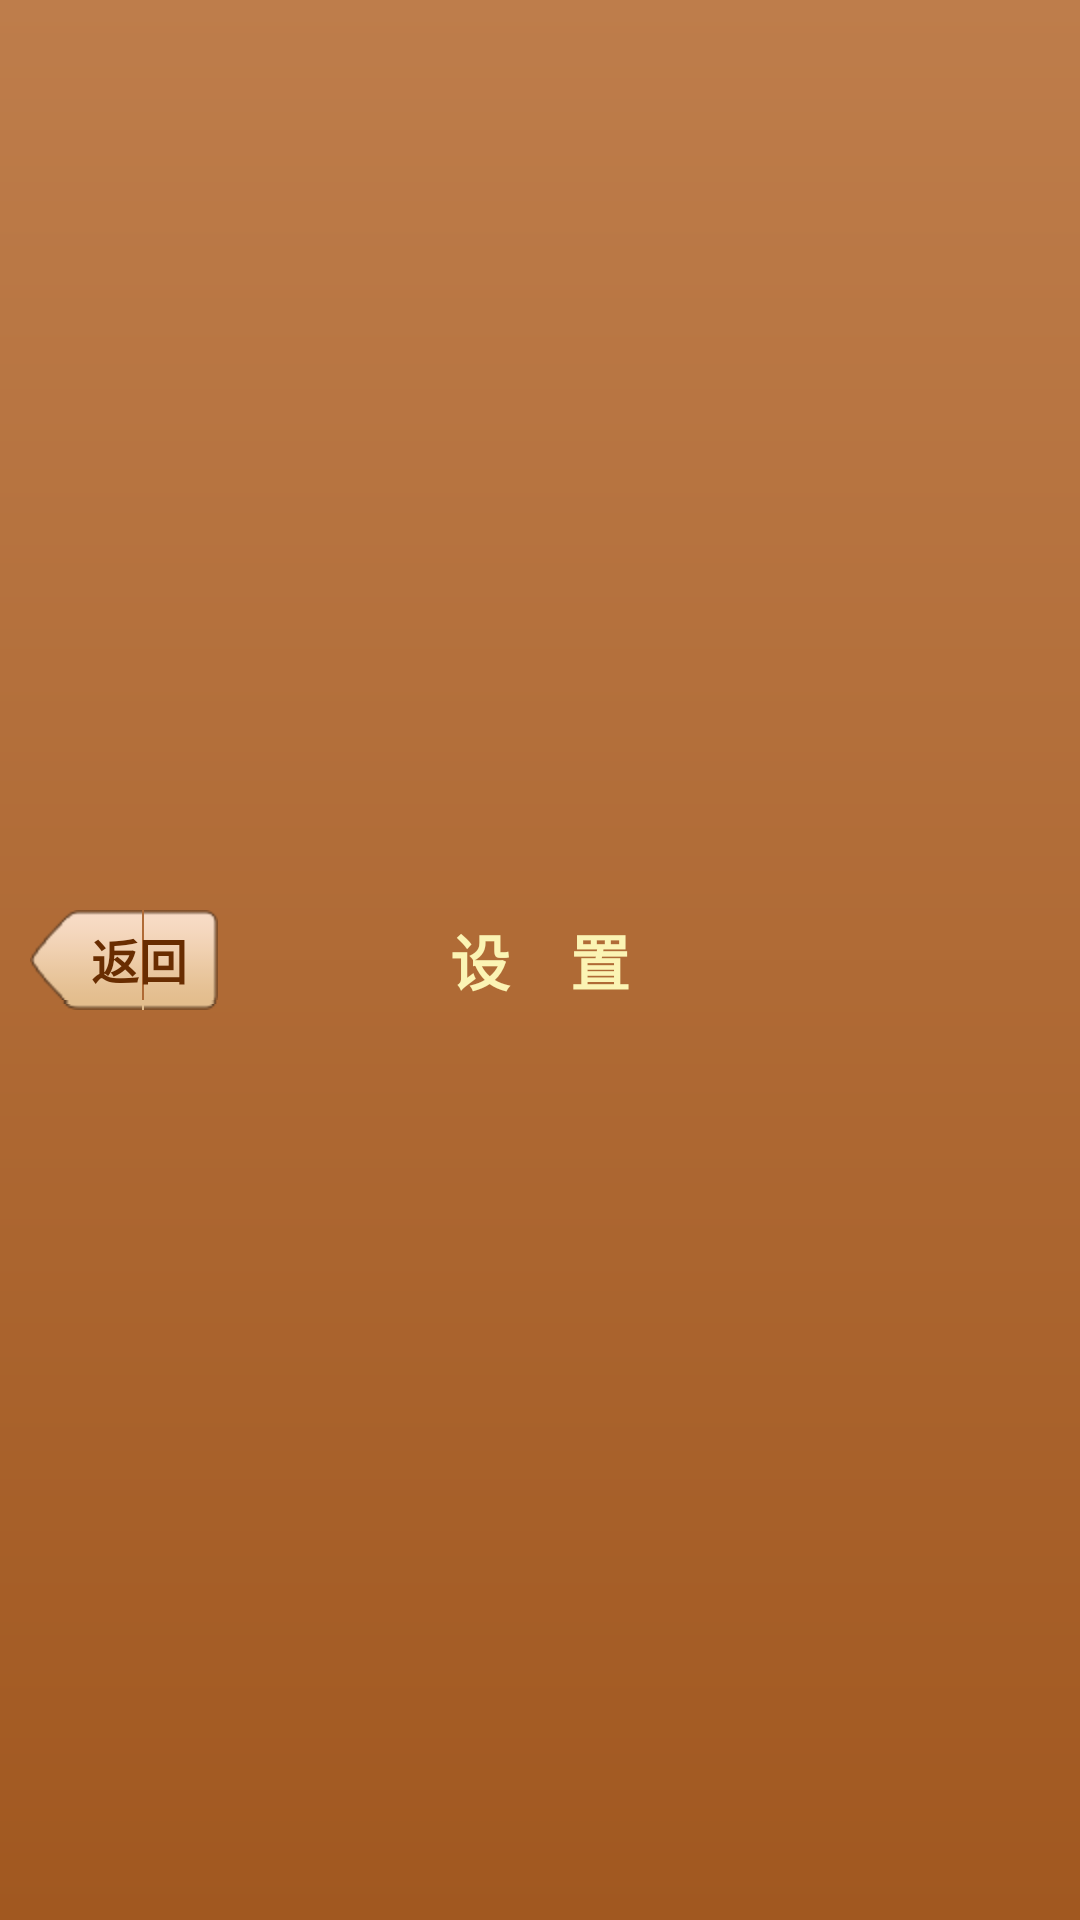

This screen was rendered from an Android layout file. Write that file and the resources it references.
<!-- AndroidManifest.xml: application theme AppTheme -->
<!-- res/layout/setting_title_wrapper.xml -->
<?xml version="1.0" encoding="utf-8"?>
<RelativeLayout xmlns:android="http://schemas.android.com/apk/res/android"
    android:id="@+id/RelativeLayout1"
    android:layout_width="match_parent"
    android:layout_height="48dp"
    android:background="@drawable/setting_title_wrapper_bg" >

    <Button
        android:id="@+id/setting_btn_back"
        android:layout_width="wrap_content"
        android:layout_height="wrap_content"
        android:layout_alignParentLeft="true"
        android:layout_centerVertical="true"
        android:layout_marginLeft="10dp"
        android:background="@drawable/btn_back_bg"
        android:minHeight="0dp"
        android:minWidth="0dp"
        android:text="返回"
        android:textColor="@color/text2"
        android:textSize="16sp"
        android:textStyle="bold" />

    <TextView
        android:id="@+id/setting_title_text"
        android:layout_width="wrap_content"
        android:layout_height="wrap_content"
        android:layout_centerInParent="true"
        android:text="设    置"
        android:textColor="@color/setting_title_text"
        android:textSize="@dimen/text_medium"
        android:textStyle="bold" />

</RelativeLayout>
<!-- resources referenced by this layout -->
<resources>
  <color name="setting_title_text">#fbf4b4</color>
  <color name="text2">#692d01</color>
  <dimen name="text_medium">20sp</dimen>
  <!-- drawable btn_back_bg (drawable-hdpi) -->
  <?xml version="1.0" encoding="utf-8"?>
  <selector xmlns:android="http://schemas.android.com/apk/res/android">
  
      <item android:drawable="@drawable/btn_back_pressed" android:state_checked="true"/>
      <item android:drawable="@drawable/btn_back_pressed" android:state_selected="true"/>
      <item android:drawable="@drawable/btn_back_pressed" android:state_pressed="true"/>
      <item android:drawable="@drawable/btn_back_normal"/>
  
  </selector>
  <!-- drawable setting_title_wrapper_bg (drawable-hdpi) -->
  <?xml version="1.0" encoding="utf-8"?>
  <shape xmlns:android="http://schemas.android.com/apk/res/android" >
      
      <gradient 
          android:startColor="#be7d4b"
          android:endColor="#a15820"
          android:angle="-90"
          />
  
  </shape>
  <style name="AppTheme" parent="AppBaseTheme">
          
      </style>
  <style name="AppBaseTheme" parent="android:Theme.Light">
          
      </style>
</resources>
